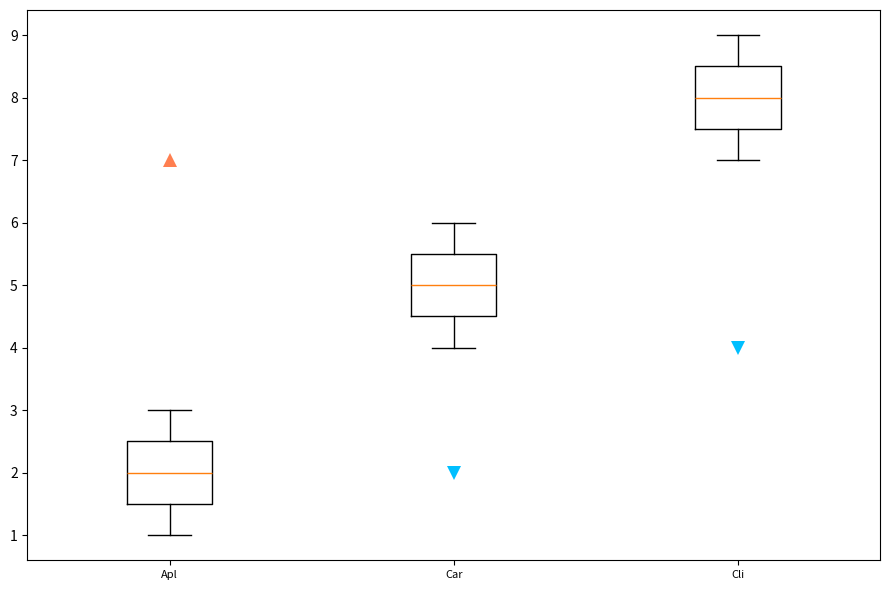

The matplotlib source for this figure: (Note: this script raises an exception after producing the figure.)
import numpy as np
import matplotlib as mpl
mpl.use('Agg')
import matplotlib.pyplot as plt


def get_boxplot(num_lol, label_list, label_rotation, output_plot):

    num_lol_arrary = [np.array(i) for i in num_lol]
    fig = plt.figure(1, figsize=(9, 6))
    ax = fig.add_subplot(111)
    bp = ax.boxplot(num_lol_arrary)
    ax.set_xticklabels(label_list, rotation=label_rotation, fontsize=8)

    ## change the style of fliers and their fill
    for flier in bp['fliers']:
        flier.set(marker='+', color='black', alpha=0.7, markersize=3)

    # add dots, https://matplotlib.org/3.1.1/api/_as_gen/matplotlib.pyplot.plot.html
    plt.plot(1, 7, alpha=1, marker='^', markersize=10, markeredgewidth=0, color='coral')
    plt.plot(2, 2, alpha=1, marker='v', markersize=10, markeredgewidth=0, color='deepskyblue')
    plt.plot(3, 4, alpha=1, marker='v', markersize=10, markeredgewidth=0, color='deepskyblue')

    plt.tight_layout()
    fig.savefig(output_plot, bbox_inches='tight', dpi=300)
    plt.close()


num_lol = [[1,2,3], [4,5,6], [7,8,9]]
label_list = ['Apl', 'Car', 'Cli']
label_rotation = 0
output_plot = '/Users/<user>/Desktop/Boxplot_with_extra_values.png'
get_boxplot(num_lol, label_list, label_rotation, output_plot)


